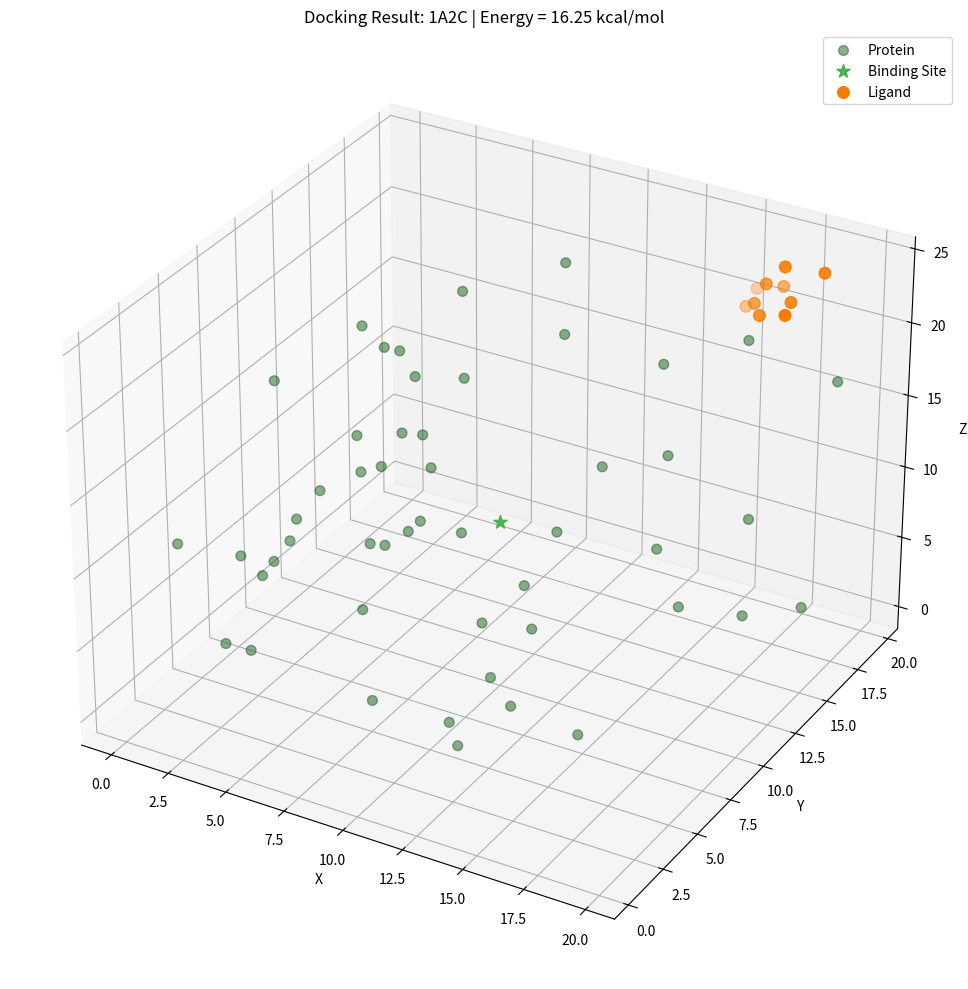

Python code for this plot:
# Molecular Docking Workflow
# Simulates docking workflow with visualization
# @title Molecular Docking Simulation
import numpy as np
import matplotlib.pyplot as plt
from mpl_toolkits.mplot3d import Axes3D
import pandas as pd
from scipy.spatial.distance import cdist

print("⚛ MOLECULAR DOCKING SIMULATION")

# @markdown Enter protein PDB ID (e.g., 1A2C):
pdb_id = "1A2C" # @param {type:"string"}

# @markdown Enter ligand SMILES:
ligand_smiles = "CN1C=NC2=C1C(=O)N(C(=O)N2C)C" # @param {type:"string"}

# Simulate protein structure (in real projects we'd fetch from PDB)
def generate_protein_structure():
    np.random.seed(42)
    protein_coords = np.random.rand(50, 3) * 20
    binding_site = np.array([[10, 10, 10]])
    return protein_coords, binding_site

# Generate ligand structure
def generate_ligand_structure(smiles):
    np.random.seed(sum(ord(c) for c in smiles) % 100)
    size = len(smiles) // 3 + 1
    return np.random.rand(size, 3) * 5 + 8

# Docking simulation
def dock_ligand(protein, ligand):
    # Simple docking simulation
    best_energy = float('inf')
    best_position = None

    for _ in range(100):
        # Random rotation and translation
        rotation = np.random.rand(3,3)
        translation = np.random.rand(3) * 5 + 7.5

        # Transform ligand
        transformed_ligand = ligand @ rotation + translation

        # Calculate "energy" (distance to binding site)
        distances = cdist(transformed_ligand, protein[1])
        energy = np.mean(distances)

        if energy < best_energy:
            best_energy = energy
            best_position = transformed_ligand

    return best_position, best_energy

# Run simulation
protein, binding_site = generate_protein_structure()
ligand = generate_ligand_structure(ligand_smiles)
docked_ligand, energy = dock_ligand((protein, binding_site), ligand)

print(f"🔬 Docking complete! Binding energy: {energy:.2f} kcal/mol")

# Visualization
fig = plt.figure(figsize=(12,10))
ax = fig.add_subplot(111, projection='3d')

# Plot protein
ax.scatter(protein[:,0], protein[:,1], protein[:,2],
           c='#1b5e20', s=50, alpha=0.5, label='Protein')

# Plot binding site
ax.scatter(binding_site[:,0], binding_site[:,1], binding_site[:,2],
           c='#4caf50', s=100, marker='*', label='Binding Site')

# Plot ligand
ax.scatter(docked_ligand[:,0], docked_ligand[:,1], docked_ligand[:,2],
           c='#f57c00', s=70, label='Ligand')

# Settings
ax.set_title(f'Docking Result: {pdb_id} | Energy = {energy:.2f} kcal/mol')
ax.set_xlabel('X')
ax.set_ylabel('Y')
ax.set_zlabel('Z')
ax.legend()

plt.tight_layout()
plt.show()

# Generate report
print("\n📄 DOCKING REPORT:")
print(f"Protein: {pdb_id}")
print(f"Ligand: {ligand_smiles}")
print(f"Predicted Binding Energy: {energy:.2f} kcal/mol")
print("Visualization shows ligand in binding site")